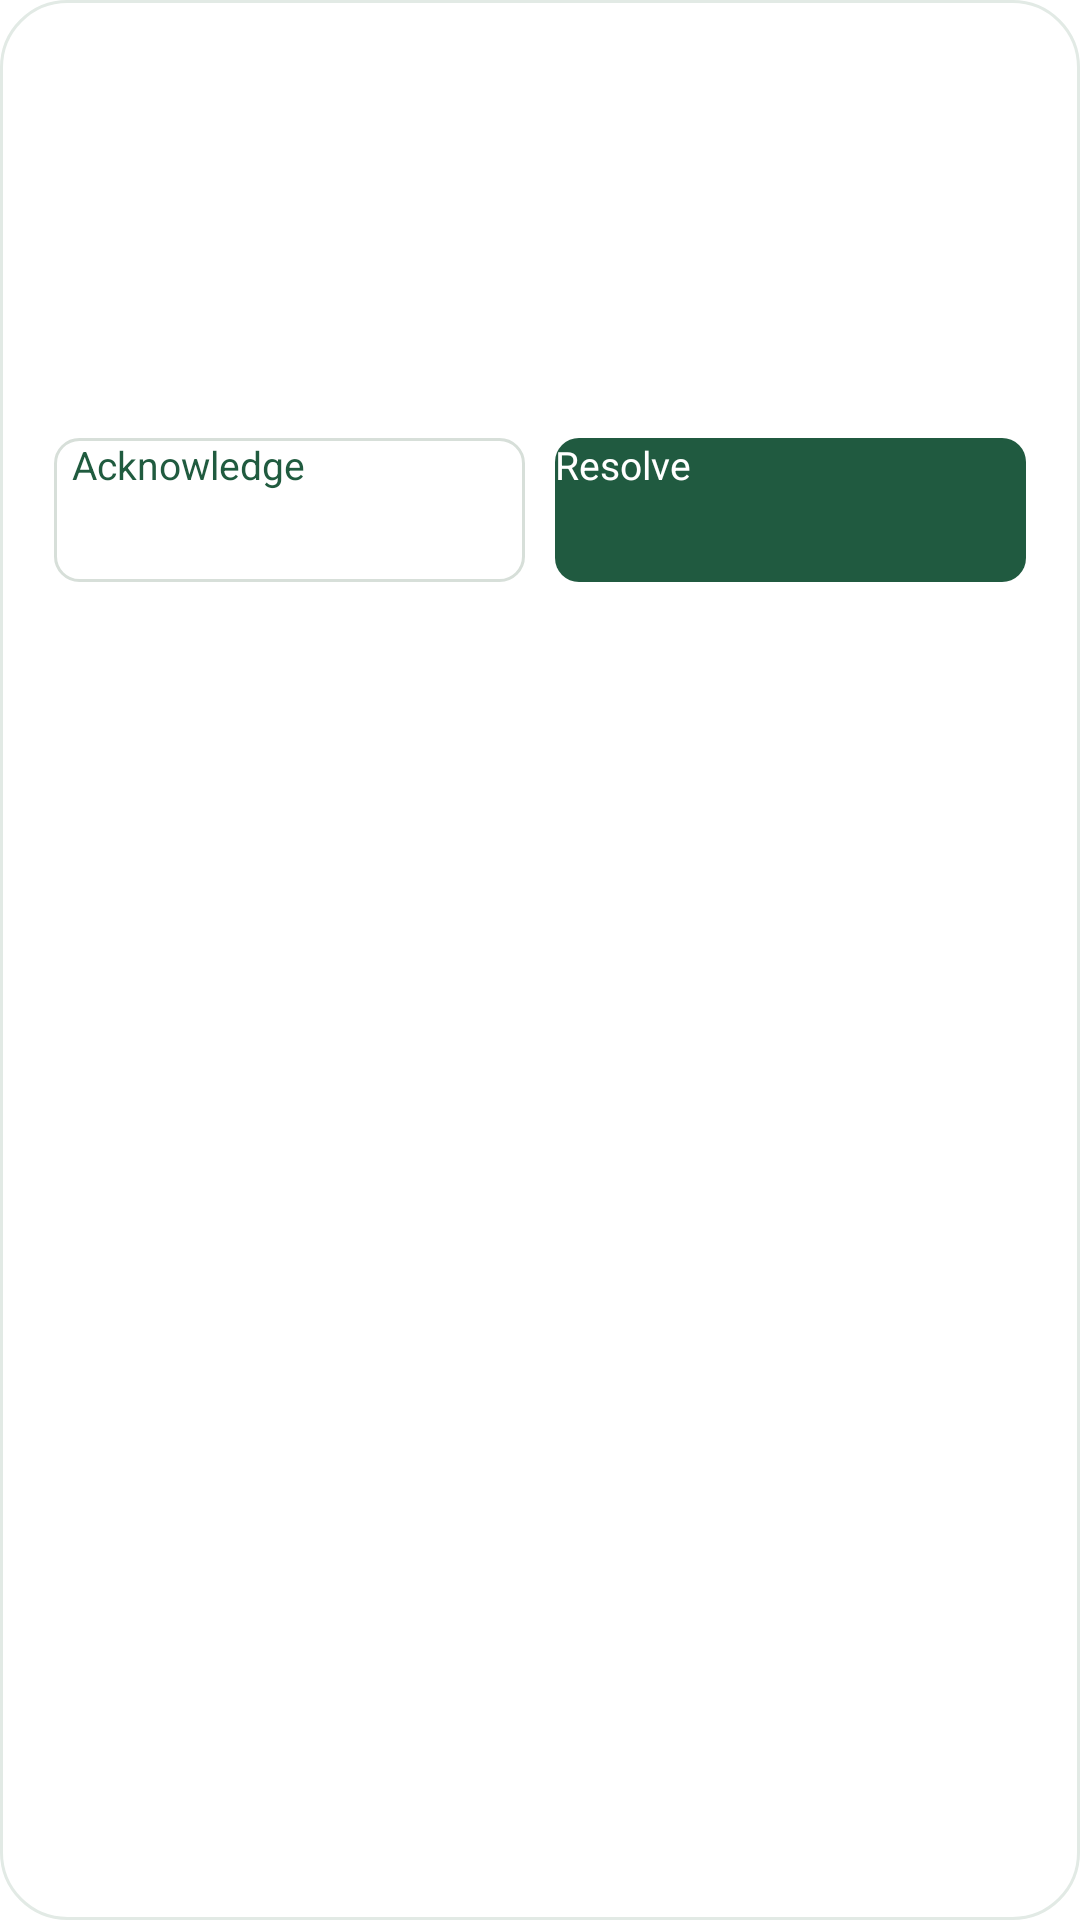

This screen was rendered from an Android layout file. Write that file and the resources it references.
<!-- AndroidManifest.xml: application theme Theme.HogWatch -->
<!-- res/layout/alert_card.xml -->
<LinearLayout xmlns:android="http://schemas.android.com/apk/res/android" android:layout_width="match_parent" android:layout_height="wrap_content" android:layout_marginTop="12dp" android:padding="18dp" android:orientation="vertical" android:background="@drawable/gateway_card_surface">
    <LinearLayout android:layout_width="match_parent" android:layout_height="wrap_content" android:gravity="center_vertical">
        <TextView android:id="@+id/alert_pen_label" android:layout_width="0dp" android:layout_weight="1" android:layout_height="wrap_content" android:textSize="13sp" android:textColor="#587062" android:textStyle="bold"/>
        <TextView android:id="@+id/alert_severity_label" android:layout_width="wrap_content" android:layout_height="wrap_content" android:paddingHorizontal="10dp" android:paddingVertical="5dp" android:textSize="11sp" android:textStyle="bold"/>
    </LinearLayout>
    <TextView android:id="@+id/alert_title" android:layout_width="match_parent" android:layout_height="wrap_content" android:layout_marginTop="12dp" android:textSize="18sp" android:fontFamily="sans-serif-medium" android:textColor="#183A2B"/>
    <TextView android:id="@+id/alert_detail" android:layout_width="match_parent" android:layout_height="wrap_content" android:layout_marginTop="5dp" android:textSize="13sp" android:textColor="#657B6E"/>
    <TextView android:id="@+id/alert_workflow" android:layout_width="match_parent" android:layout_height="wrap_content" android:layout_marginTop="14dp" android:textSize="12sp" android:textStyle="bold" android:textColor="#287354"/>
    <TextView android:id="@+id/alert_resolution" android:layout_width="match_parent" android:layout_height="wrap_content" android:layout_marginTop="8dp" android:textSize="12sp" android:textColor="#657B6E" android:visibility="gone"/>
    <LinearLayout android:id="@+id/alert_actions" android:layout_width="match_parent" android:layout_height="wrap_content" android:layout_marginTop="14dp">
        <Button android:id="@+id/alert_acknowledge" android:layout_width="0dp" android:layout_weight="1" android:layout_height="wrap_content" android:minHeight="48dp" android:paddingHorizontal="6dp" android:text="Acknowledge" android:textSize="13sp" android:textAllCaps="false" android:textColor="#205B3F" android:background="@drawable/action_surface" android:stateListAnimator="@null"/>
        <Button android:id="@+id/alert_resolve" android:layout_width="0dp" android:layout_weight="1" android:layout_height="wrap_content" android:minHeight="48dp" android:layout_marginStart="10dp" android:text="Resolve" android:textSize="13sp" android:textAllCaps="false" android:textColor="#FFFFFF" android:background="@drawable/action_primary" android:stateListAnimator="@null"/>
    </LinearLayout>
</LinearLayout>
<!-- resources referenced by this layout -->
<resources>
  <!-- drawable action_primary (drawable) -->
  <ripple xmlns:android="http://schemas.android.com/apk/res/android" android:color="#183E7955"><item><selector><item android:state_enabled="false"><shape><solid android:color="#EEF0ED"/><corners android:radius="8dp"/></shape></item><item><shape><solid android:color="#205A40"/><corners android:radius="8dp"/></shape></item></selector></item></ripple>
  <!-- drawable action_surface (drawable) -->
  <ripple xmlns:android="http://schemas.android.com/apk/res/android" android:color="#183E7955"><item><selector><item android:state_enabled="false"><shape><solid android:color="#EEF0ED"/><corners android:radius="8dp"/></shape></item><item><shape><solid android:color="#FFFFFF"/><corners android:radius="8dp"/><stroke android:width="1dp" android:color="#D7DFD9"/></shape></item></selector></item></ripple>
  <!-- drawable gateway_card_surface (drawable) -->
  <shape xmlns:android="http://schemas.android.com/apk/res/android"><solid android:color="#FFFFFF"/><corners android:radius="22dp"/><stroke android:width="1dp" android:color="#E2EAE5"/></shape>
  <style name="Theme.HogWatch" parent="@android:style/Theme.Material.Light.NoActionBar"><item name="android:statusBarColor">#F4F6F0</item><item name="android:navigationBarColor">#102A20</item><item name="android:colorAccent">#246849</item><item name="android:windowLightStatusBar">true</item></style>
</resources>
